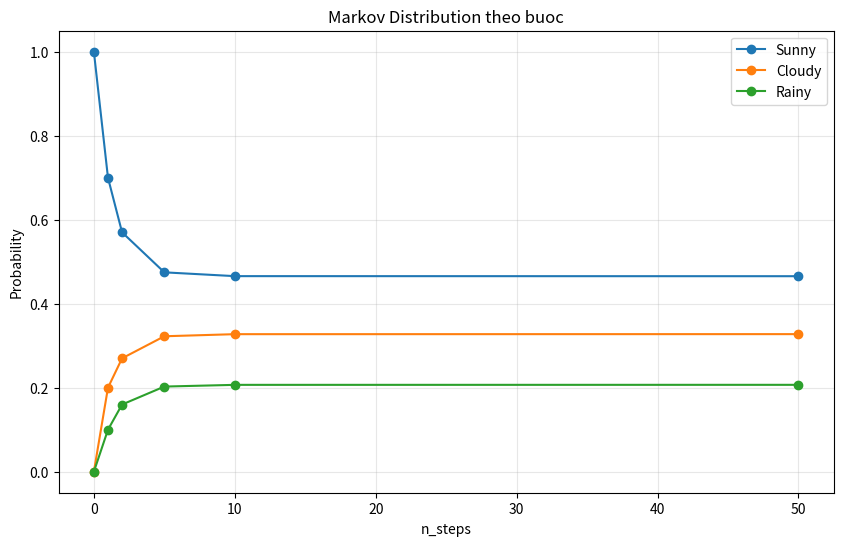

The matplotlib source for this figure:
"""
Bai 4. Distribution sau nhieu buoc: p0 * P^n.
"""
import numpy as np

P = np.array([[0.7,0.2,0.1],[0.3,0.4,0.3],[0.2,0.5,0.3]])

def state_distribution(p0, P, n_steps):
    """Tinh p_n = p0 * P^n"""
    if n_steps == 0:
        return p0.copy()
    Pn = np.linalg.matrix_power(P, n_steps)
    return p0 @ Pn

def main():
    p0 = np.array([1.0, 0.0, 0.0])
    for t in [1,2,5,10,50]:
        pn = state_distribution(p0, P, t)
        print(f"t={t:2d}: {pn}  (tong {pn.sum():.4f})")
    # Ve bieu do
    import matplotlib.pyplot as plt
    import os
    steps = [0,1,2,5,10,50]
    dists = np.array([state_distribution(p0,P,s) for s in steps])
    plt.figure(figsize=(10,6))
    for i, label in enumerate(["Sunny","Cloudy","Rainy"]):
        plt.plot(steps, dists[:,i], marker='o', label=label)
    plt.title("Markov Distribution theo buoc")
    plt.xlabel("n_steps"); plt.ylabel("Probability"); plt.legend(); plt.grid(True, alpha=0.3)
    os.makedirs("Lab02/figures", exist_ok=True)
    plt.savefig("Lab02/figures/markov_distribution.png", dpi=150, bbox_inches='tight')
    # fallback
    for p in ["Lab02/figures/markov_distribution.png","figures/markov_distribution.png","../figures/markov_distribution.png"]:
        try:
            import os as _os; _os.makedirs(_os.path.dirname(p), exist_ok=True); plt.savefig(p, dpi=150, bbox_inches='tight')
        except: pass
    print("Da luu markov_distribution.png")
    plt.close()

if __name__ == "__main__":
    main()
